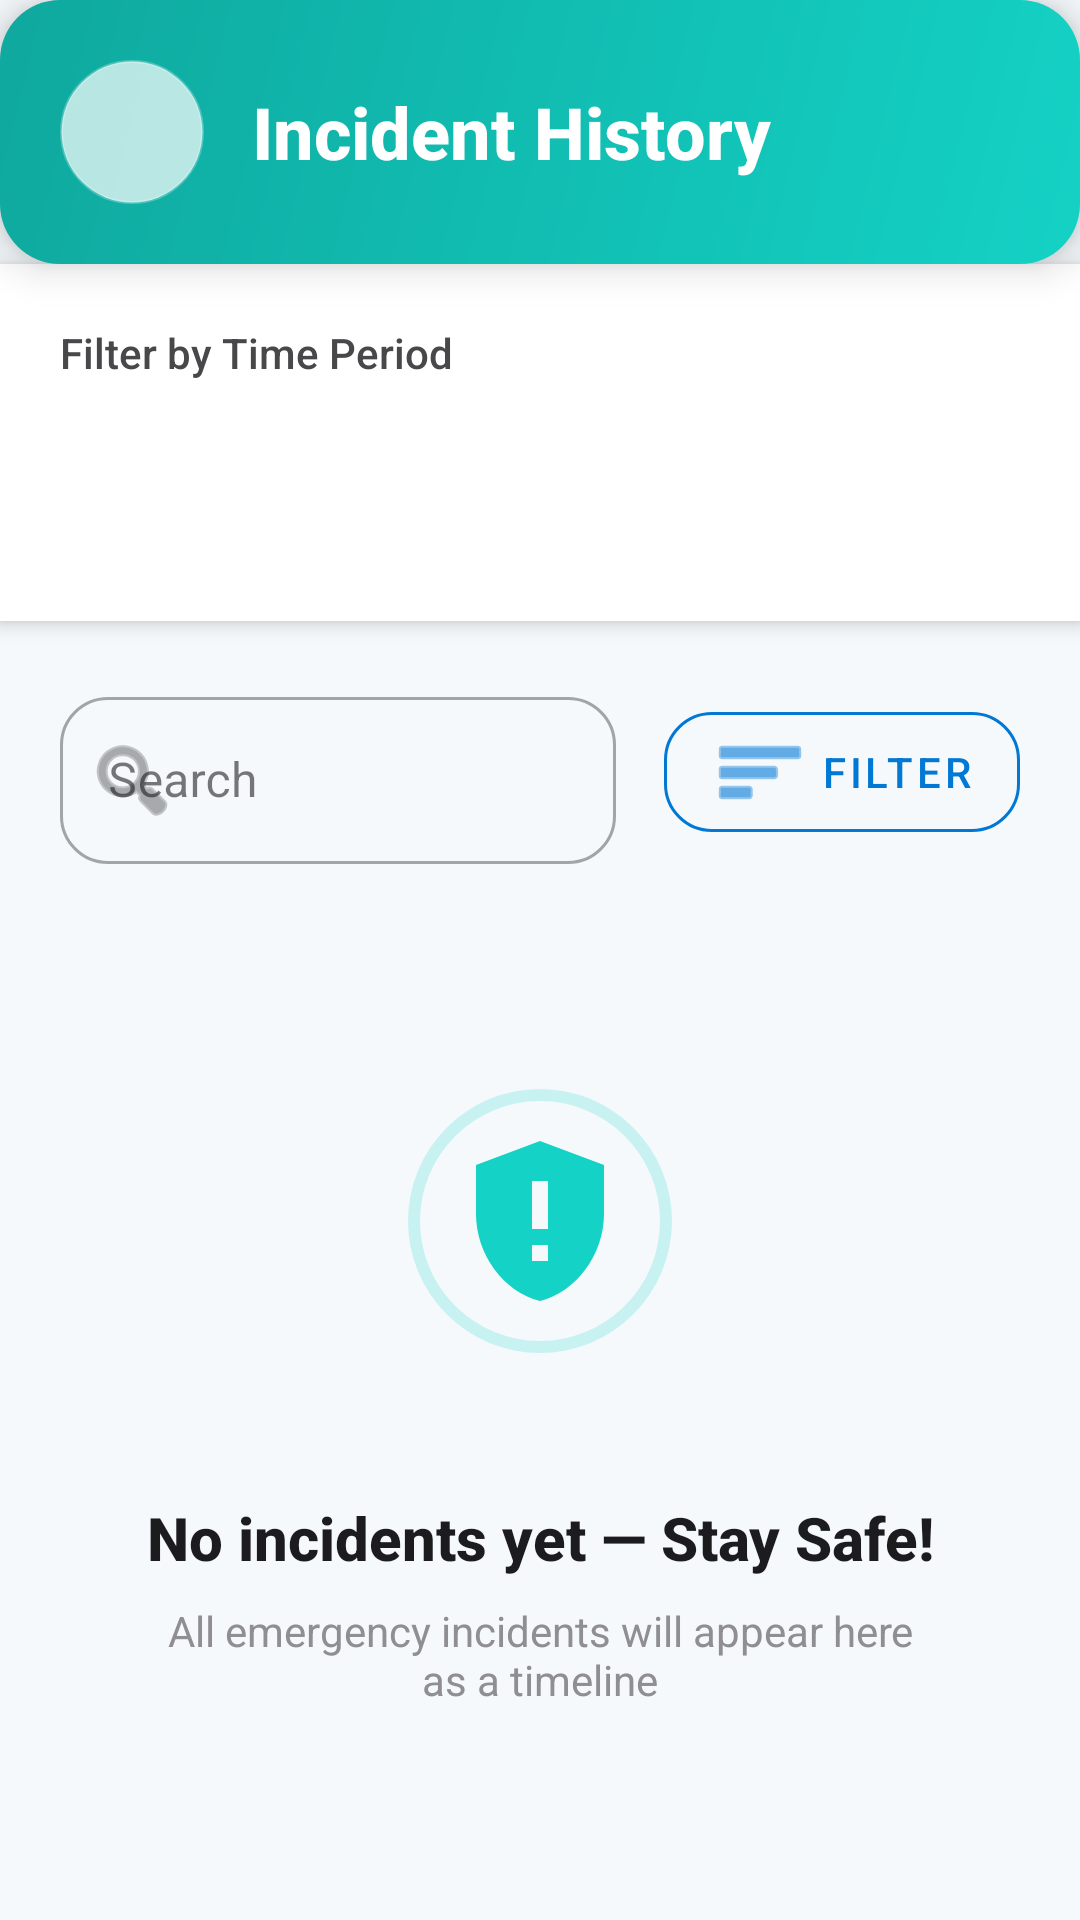

Here is an Android app screen rendered from its layout file. Give the layout XML and the strings, colors and styles it references.
<!-- AndroidManifest.xml: application theme Theme.EmergencyMedical -->
<!-- res/layout/activity_history.xml -->
<?xml version="1.0" encoding="utf-8"?>
<LinearLayout xmlns:android="http://schemas.android.com/apk/res/android"
    xmlns:app="http://schemas.android.com/apk/res-auto"
    android:layout_width="match_parent"
    android:layout_height="match_parent"
    android:orientation="vertical"
    android:background="@color/background">

    
    <LinearLayout
        android:layout_width="match_parent"
        android:layout_height="wrap_content"
        android:orientation="horizontal"
        android:background="@drawable/gradient_premium_teal"
        android:padding="20dp"
        android:gravity="center_vertical"
        android:elevation="8dp">

        <ImageButton
            android:id="@+id/btnBack"
            android:layout_width="48dp"
            android:layout_height="48dp"
            android:src="@drawable/ic_back"
            android:background="@drawable/bg_glass_card"
            app:tint="@color/white"
            android:contentDescription="Back" />

        <TextView
            android:layout_width="0dp"
            android:layout_height="wrap_content"
            android:layout_weight="1"
            android:text="@string/incident_history"
            android:textSize="24sp"
            android:textStyle="bold"
            android:textColor="@color/white"
            android:fontFamily="sans-serif-medium"
            android:layout_marginStart="16dp" />
    </LinearLayout>

    
    <LinearLayout
        android:layout_width="match_parent"
        android:layout_height="wrap_content"
        android:orientation="vertical"
        android:padding="20dp"
        android:background="@color/white"
        android:elevation="4dp">

        
        <TextView
            android:layout_width="wrap_content"
            android:layout_height="wrap_content"
            android:text="Filter by Time Period"
            android:textSize="14sp"
            android:textColor="@color/text_secondary"
            android:fontFamily="sans-serif-medium"
            android:layout_marginBottom="8dp" />

        <Spinner
            android:id="@+id/spinnerFilter"
            android:layout_width="match_parent"
            android:layout_height="52dp"
            android:background="@drawable/bg_glass_card"
            android:padding="12dp"
            android:popupBackground="@color/white"
            android:dropDownWidth="match_parent" />
    </LinearLayout>

    
    <LinearLayout
        android:layout_width="match_parent"
        android:layout_height="wrap_content"
        android:orientation="horizontal"
        android:padding="20dp"
        android:gravity="center_vertical">

        <com.google.android.material.textfield.TextInputLayout
            style="@style/Widget.MaterialComponents.TextInputLayout.OutlinedBox"
            android:layout_width="0dp"
            android:layout_height="wrap_content"
            android:layout_weight="1"
            android:layout_marginEnd="16dp"
            android:hint="@string/search_history"
            app:boxCornerRadiusTopStart="@dimen/input_radius"
            app:boxCornerRadiusTopEnd="@dimen/input_radius"
            app:boxCornerRadiusBottomStart="@dimen/input_radius"
            app:boxCornerRadiusBottomEnd="@dimen/input_radius"
            app:startIconDrawable="@android:drawable/ic_menu_search">

            <com.google.android.material.textfield.TextInputEditText
                android:id="@+id/etSearch"
                android:layout_width="match_parent"
                android:layout_height="wrap_content"
                android:inputType="text"
                android:textSize="16sp" />
        </com.google.android.material.textfield.TextInputLayout>

        <com.google.android.material.button.MaterialButton
            android:id="@+id/btnFilter"
            style="@style/Widget.MaterialComponents.Button.OutlinedButton"
            android:layout_width="wrap_content"
            android:layout_height="wrap_content"
            android:text="@string/filter_history"
            app:icon="@android:drawable/ic_menu_sort_by_size"
            app:cornerRadius="@dimen/button_radius"
            app:strokeColor="@color/primary_blue"
            android:textColor="@color/primary_blue" />
    </LinearLayout>

    
    <FrameLayout
        android:layout_width="match_parent"
        android:layout_height="match_parent">

        
        <androidx.recyclerview.widget.RecyclerView
            android:id="@+id/recyclerHistory"
            android:layout_width="match_parent"
            android:layout_height="match_parent"
            android:padding="20dp"
            android:clipToPadding="false"
            android:visibility="gone" />

        
        <LinearLayout
            android:id="@+id/layoutEmptyState"
            android:layout_width="wrap_content"
            android:layout_height="wrap_content"
            android:layout_gravity="center"
            android:orientation="vertical"
            android:gravity="center"
            android:padding="48dp">

            
            <RelativeLayout
                android:layout_width="120dp"
                android:layout_height="120dp">

                
                <ImageView
                    android:layout_width="match_parent"
                    android:layout_height="match_parent"
                    android:src="@drawable/bg_pulse_ring"
                    android:alpha="0.2"
                    android:contentDescription="Pulse" />

                
                <ImageView
                    android:layout_width="64dp"
                    android:layout_height="64dp"
                    android:layout_centerInParent="true"
                    android:src="@drawable/ic_emergency"
                    app:tint="@color/neon_teal"
                    android:contentDescription="No Incidents" />
            </RelativeLayout>

            <TextView
                android:layout_width="wrap_content"
                android:layout_height="wrap_content"
                android:text="@string/no_incidents"
                android:textSize="20sp"
                android:textStyle="bold"
                android:textColor="@color/text_primary"
                android:fontFamily="sans-serif-medium"
                android:gravity="center"
                android:layout_marginTop="32dp" />

            <TextView
                android:layout_width="wrap_content"
                android:layout_height="wrap_content"
                android:text="All emergency incidents will appear here as a timeline"
                android:textSize="14sp"
                android:textColor="@color/text_tertiary"
                android:fontFamily="sans-serif"
                android:gravity="center"
                android:layout_marginTop="8dp" />

            
            <com.google.android.material.card.MaterialCardView
                android:layout_width="match_parent"
                android:layout_height="wrap_content"
                android:layout_marginTop="32dp"
                app:cardCornerRadius="16dp"
                app:cardElevation="4dp"
                app:cardBackgroundColor="@color/ice_blue_light">

                <LinearLayout
                    android:layout_width="match_parent"
                    android:layout_height="wrap_content"
                    android:orientation="vertical"
                    android:padding="20dp"
                    android:gravity="center">

                    <TextView
                        android:layout_width="wrap_content"
                        android:layout_height="wrap_content"
                        android:text="✅ You're Safe!"
                        android:textSize="16sp"
                        android:textStyle="bold"
                        android:textColor="@color/neon_teal"
                        android:fontFamily="sans-serif-medium" />

                    <TextView
                        android:layout_width="wrap_content"
                        android:layout_height="wrap_content"
                        android:text="No emergencies recorded"
                        android:textSize="13sp"
                        android:textColor="@color/text_secondary"
                        android:layout_marginTop="4dp" />
                </LinearLayout>
            </com.google.android.material.card.MaterialCardView>
        </LinearLayout>
    </FrameLayout>

</LinearLayout>
<!-- resources referenced by this layout -->
<resources>
  <color name="background">#F5F9FC</color>
  <color name="ice_blue_light">#D7F4FA</color>
  <color name="neon_teal">#14D2C5</color>
  <color name="primary_blue">#0078D4</color>
  <color name="text_primary">#1C1C1E</color>
  <color name="text_secondary">#48484A</color>
  <color name="text_tertiary">#8E8E93</color>
  <color name="white">#FFFFFFFF</color>
  <dimen name="button_radius">16dp</dimen>
  <dimen name="input_radius">16dp</dimen>
  <!-- drawable bg_glass_card (drawable) -->
  <?xml version="1.0" encoding="utf-8"?>
  <shape xmlns:android="http://schemas.android.com/apk/res/android"
      android:shape="rectangle">
      <solid android:color="@color/glass_white" />
      <corners android:radius="24dp" />
      <stroke
          android:width="1dp"
          android:color="@color/glass_white_border" />
  </shape>
  <!-- drawable bg_pulse_ring (drawable) -->
  <?xml version="1.0" encoding="utf-8"?>
  <shape xmlns:android="http://schemas.android.com/apk/res/android"
      android:shape="ring"
      android:innerRadiusRatio="3"
      android:thickness="4dp"
      android:useLevel="false">
      <solid android:color="@color/neon_teal" />
  </shape>
  <!-- drawable gradient_premium_teal (drawable) -->
  <?xml version="1.0" encoding="utf-8"?>
  <shape xmlns:android="http://schemas.android.com/apk/res/android"
      android:shape="rectangle">
      <gradient
          android:angle="135"
          android:startColor="@color/gradient_teal_start"
          android:endColor="@color/gradient_teal_end"
          android:type="linear" />
      <corners android:radius="20dp" />
  </shape>
  <!-- drawable ic_emergency (drawable) -->
  <vector xmlns:android="http://schemas.android.com/apk/res/android"
      android:width="24dp"
      android:height="24dp"
      android:viewportWidth="24"
      android:viewportHeight="24">
      <path
          android:fillColor="#FFFFFFFF"
          android:pathData="M12,2L4,5v6.09c0,5.05 3.41,9.76 8,10.91c4.59,-1.15 8,-5.86 8,-10.91V5L12,2zM11,7h2v6h-2V7zM11,15h2v2h-2V15z" />
  </vector>
  <string name="filter_history">Filter</string>
  <string name="incident_history">Incident History</string>
  <string name="no_incidents">No incidents yet — Stay Safe!</string>
  <string name="search_history">Search</string>
  <color name="glass_white">#B3FFFFFF</color>
  <color name="glass_white_border">#40FFFFFF</color>
  <color name="gradient_teal_start">#14D2C5</color>
  <color name="gradient_teal_end">#0FA89E</color>
  <color name="primary_blue_dark">#005A9E</color>
  <color name="accent_green">#00C896</color>
  <color name="accent_green_dark">#00A076</color>
  <color name="emergency_red">#E63946</color>
  <color name="card_background">#FFFFFF</color>
  <style name="Widget.App.CardView" parent="Widget.MaterialComponents.CardView">
          <item name="cardCornerRadius">16dp</item>
          <item name="cardElevation">2dp</item>
          <item name="cardBackgroundColor">@color/card_background</item>
          <item name="contentPadding">0dp</item>
          <item name="android:clickable">false</item>
      </style>
  <style name="Widget.App.TextInputLayout" parent="Widget.MaterialComponents.TextInputLayout.OutlinedBox">
          <item name="boxCornerRadiusTopStart">12dp</item>
          <item name="boxCornerRadiusTopEnd">12dp</item>
          <item name="boxCornerRadiusBottomStart">12dp</item>
          <item name="boxCornerRadiusBottomEnd">12dp</item>
          <item name="boxStrokeWidth">2dp</item>
          <item name="boxStrokeWidthFocused">2dp</item>
          <item name="boxStrokeColor">@color/primary_blue</item>
          <item name="hintTextColor">@color/primary_blue</item>
          <item name="android:textColorHint">@color/text_tertiary</item>
      </style>
</resources>
